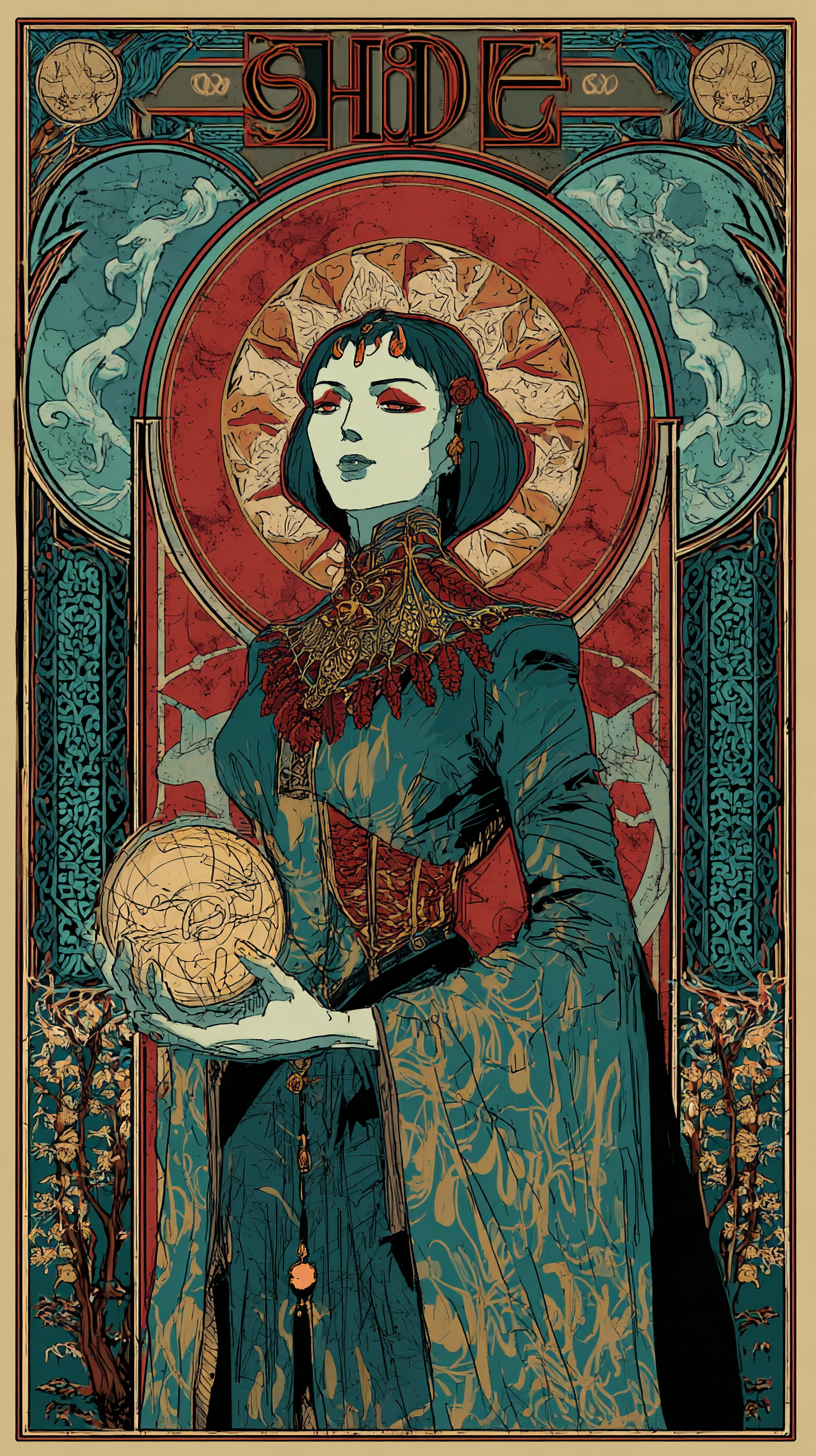
Generation parameters embedded in this image by Midjourney (PNG 'Description' text chunk):
Create a logo for a celtic tarot deck, called SÃdhe. Image of a Dar Elf-like fortune teller. --ar 9:16 --profile [redacted] --v 7 Job ID: 2e405472-026e-41eb-a1aa-c97f336c6fb1